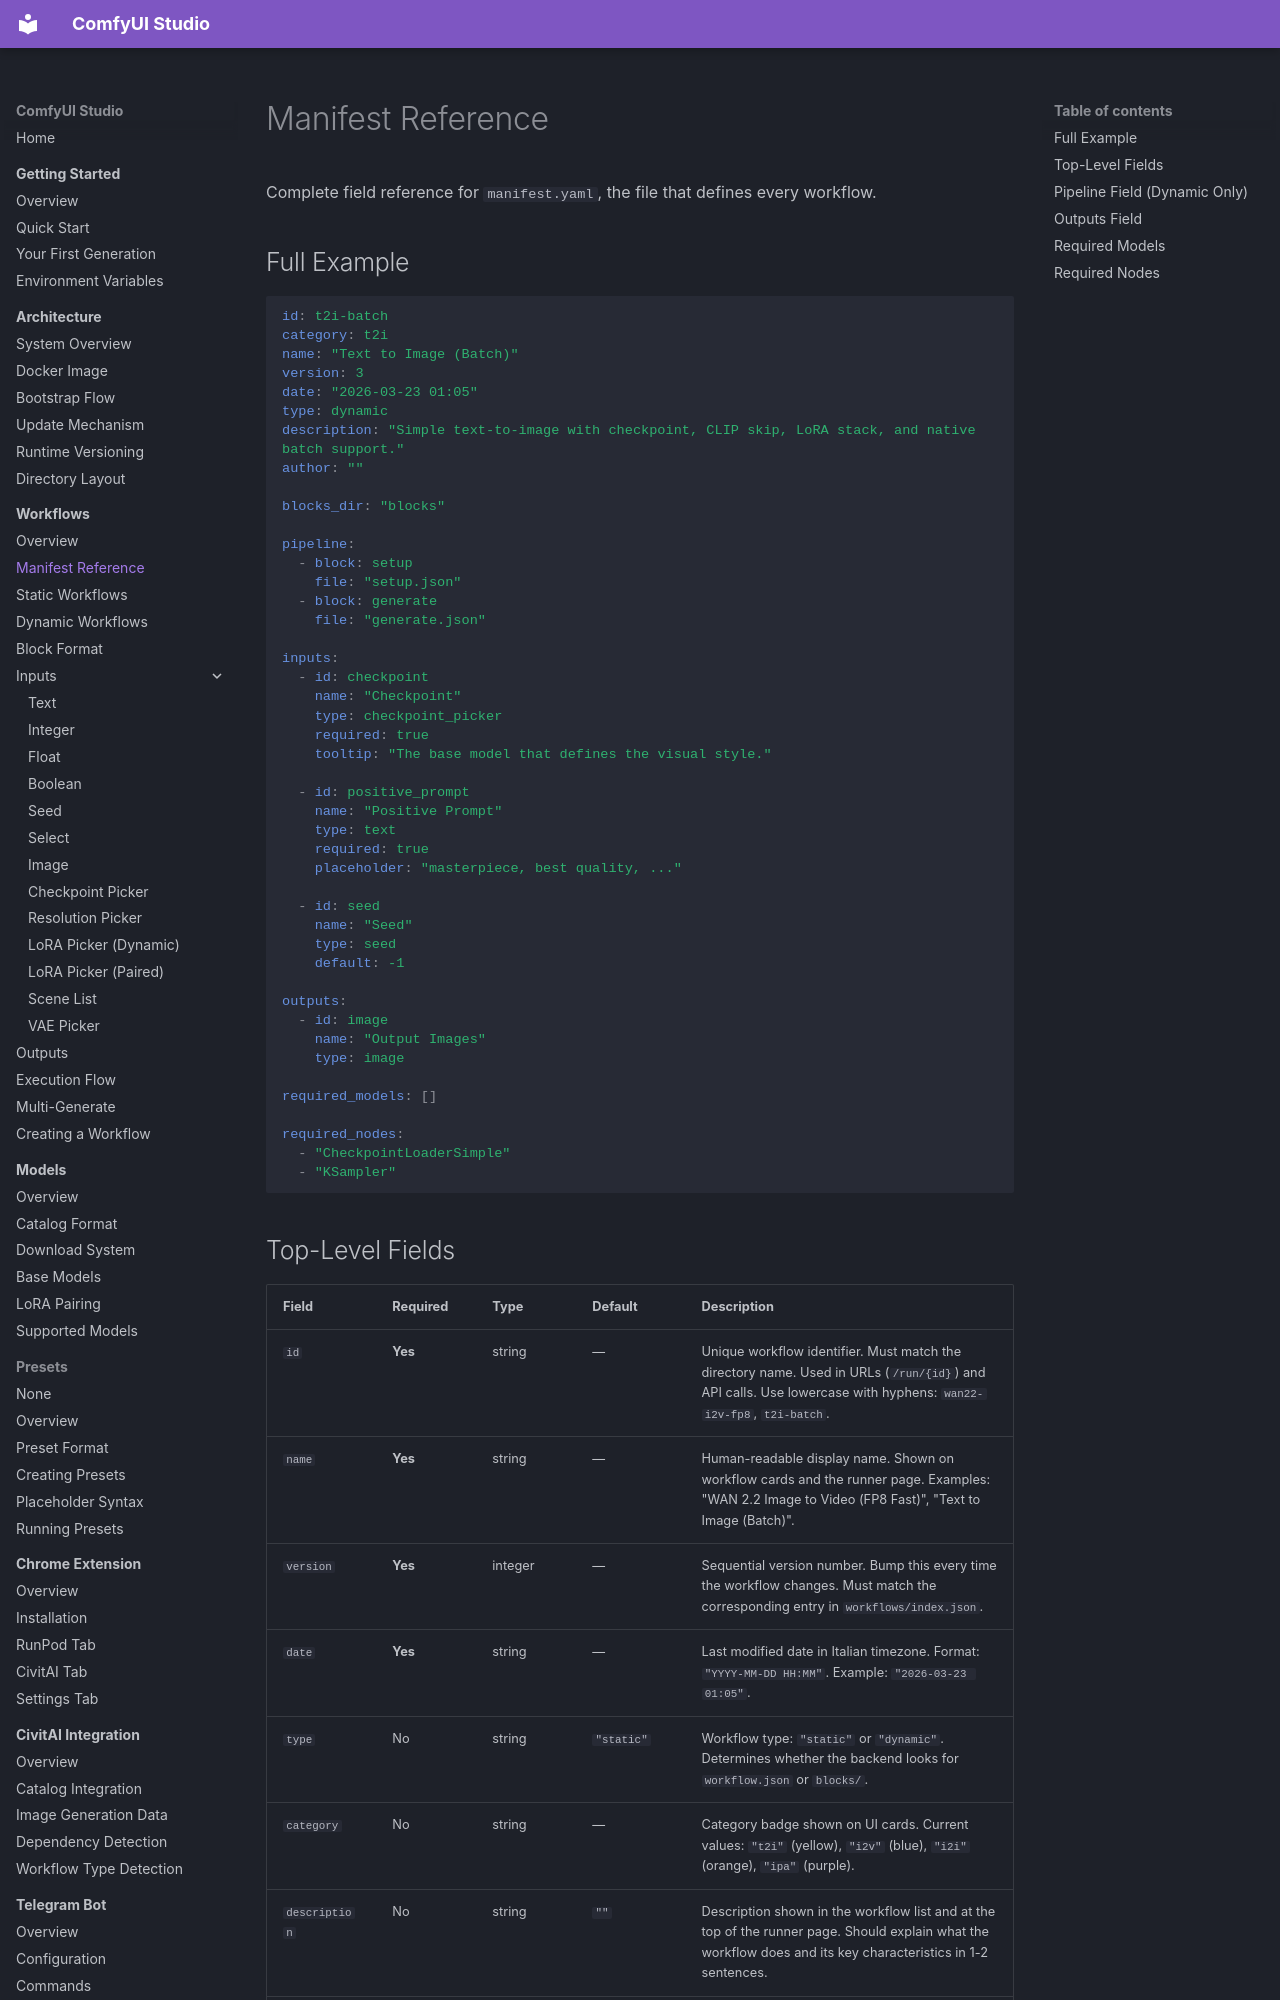

repository: diego-devita/comfyui-studio · page: workflows/manifest-reference/index.html · generator: mkdocs

# Manifest Reference

Complete field reference for `manifest.yaml`, the file that defines every workflow.

## Full Example

```yaml
id: t2i-batch
category: t2i
name: "Text to Image (Batch)"
version: 3
date: "2026-03-23 01:05"
type: dynamic
description: "Simple text-to-image with checkpoint, CLIP skip, LoRA stack, and native batch support."
author: ""

blocks_dir: "blocks"

pipeline:
  - block: setup
    file: "setup.json"
  - block: generate
    file: "generate.json"

inputs:
  - id: checkpoint
    name: "Checkpoint"
    type: checkpoint_picker
    required: true
    tooltip: "The base model that defines the visual style."

  - id: positive_prompt
    name: "Positive Prompt"
    type: text
    required: true
    placeholder: "masterpiece, best quality, ..."

  - id: seed
    name: "Seed"
    type: seed
    default: -1

outputs:
  - id: image
    name: "Output Images"
    type: image

required_models: []

required_nodes:
  - "CheckpointLoaderSimple"
  - "KSampler"
```
